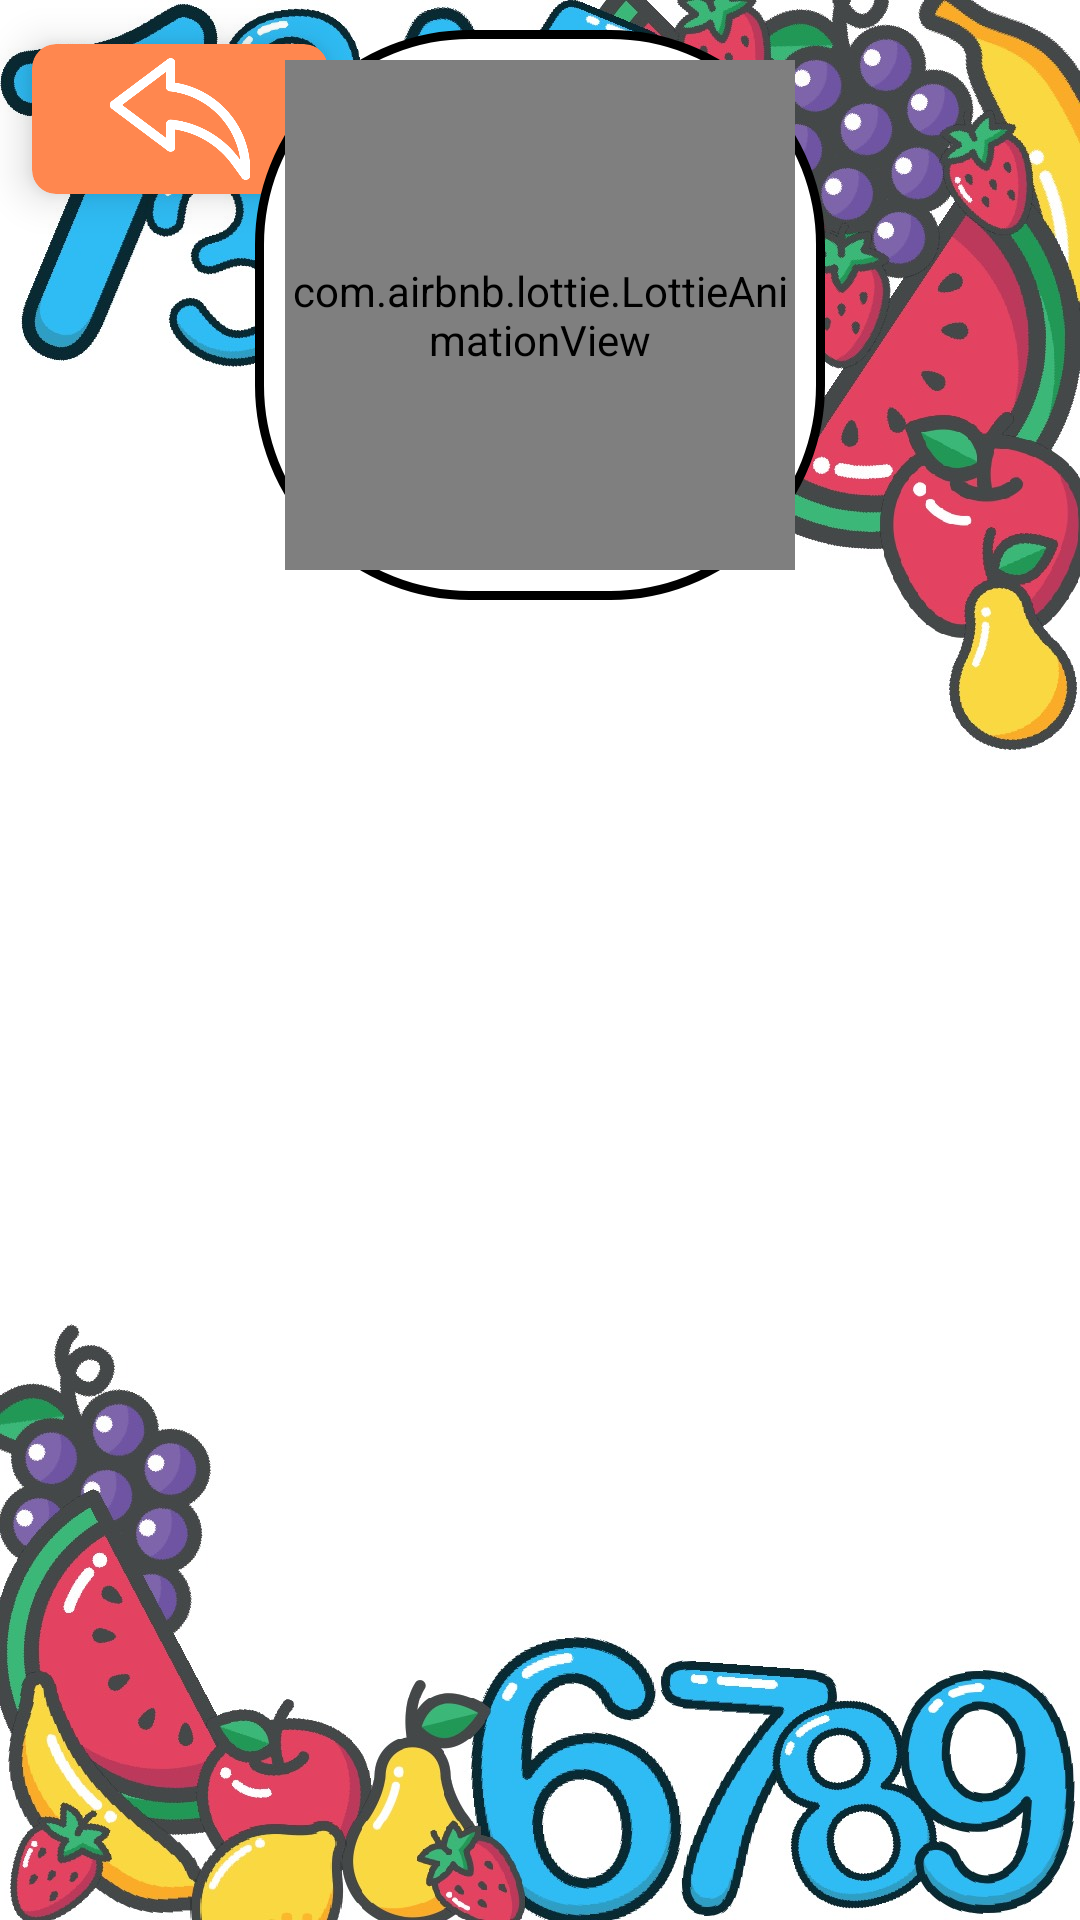

Produce the Android XML layout that renders to this screen, including the resource entries it uses.
<!-- AndroidManifest.xml: application theme Theme.PlayfulMath -->
<!-- res/layout/activity_ranking_list.xml -->
<?xml version="1.0" encoding="utf-8"?>
<androidx.constraintlayout.widget.ConstraintLayout xmlns:android="http://schemas.android.com/apk/res/android"
    xmlns:app="http://schemas.android.com/apk/res-auto"
    xmlns:tools="http://schemas.android.com/tools"
    android:layout_width="match_parent"
    android:layout_height="match_parent"
    tools:context=".RankingListActivity"
    android:background="@drawable/bg">

    <RelativeLayout
        android:id="@+id/relativeLayout"
        android:layout_width="wrap_content"
        android:layout_height="wrap_content"
        app:layout_constraintStart_toStartOf="parent"
        app:layout_constraintTop_toTopOf="parent">

        <androidx.cardview.widget.CardView
            android:id="@+id/rankingListBackCardView"
            android:layout_width="120dp"
            android:layout_height="wrap_content"
            android:layout_gravity="fill"
            app:cardBackgroundColor="@color/orange"
            app:cardCornerRadius="8dp"
            app:cardElevation="8dp"
            app:cardUseCompatPadding="true">

            <LinearLayout
                android:layout_width="wrap_content"
                android:layout_height="wrap_content"
                android:layout_gravity="center_vertical|center_horizontal"
                android:gravity="center"
                android:orientation="vertical">

                <ImageView
                    android:layout_width="50dp"
                    android:layout_height="50dp"
                    android:src="@drawable/back_icon" />
            </LinearLayout>
        </androidx.cardview.widget.CardView>
    </RelativeLayout>

    <LinearLayout
        android:id="@+id/rankingListLottieLinearLayout"
        android:layout_width="wrap_content"
        android:layout_height="wrap_content"
        android:background="@drawable/title_bg"
        android:layout_marginTop="10dp"
        android:padding="10dp"
        app:layout_constraintEnd_toEndOf="parent"
        app:layout_constraintStart_toStartOf="parent"
        app:layout_constraintTop_toTopOf="parent">

        <com.airbnb.lottie.LottieAnimationView
            android:id="@+id/lottieRankingList"
            android:layout_width="170dp"
            android:layout_height="170dp"
            android:elevation="5dp"
            app:lottie_autoPlay="true"
            app:lottie_loop="true"
            app:lottie_rawRes="@raw/rankinglist_anim"
            tools:layout_editor_absoluteX="180dp"
            tools:layout_editor_absoluteY="575dp" />
    </LinearLayout>

    <androidx.recyclerview.widget.RecyclerView
        android:id="@+id/rankingListRecyclerView"
        android:layout_width="match_parent"
        android:layout_height="match_parent"
        android:layout_marginTop="210dp"
        app:layout_constraintBottom_toBottomOf="parent"
        app:layout_constraintEnd_toEndOf="parent"
        app:layout_constraintHorizontal_bias="0.0"
        app:layout_constraintStart_toStartOf="parent"
        app:layout_constraintTop_toTopOf="@+id/rankingListLottieLinearLayout" />
</androidx.constraintlayout.widget.ConstraintLayout>
<!-- resources referenced by this layout -->
<resources>
  <color name="orange">#FF874F</color>
  <!-- drawable back_icon: png bitmap (drawable, 11457 bytes) -->
  <!-- drawable bg: jpeg bitmap (drawable, 261779 bytes) -->
  <!-- drawable title_bg (drawable) -->
  <?xml version="1.0" encoding="utf-8"?>
  <shape xmlns:android="http://schemas.android.com/apk/res/android">
      <solid android:color="@color/white" />
      <corners android:radius="70dp"/>
      <stroke
          android:width="3dp"
          android:color="@color/black" />
  </shape>
  <style name="Theme.PlayfulMath" parent="Theme.AppCompat.Light.NoActionBar">
          
          <item name="colorPrimary">@color/orange</item>
          <item name="colorPrimaryVariant">@color/orange</item>
          <item name="colorOnPrimary">@color/white</item>
          
          <item name="colorSecondary">@color/blue</item>
          <item name="colorSecondaryVariant">@color/blue</item>
          <item name="colorOnSecondary">@color/black</item>
          
          <item name="android:statusBarColor" tools:targetApi="l">?attr/colorPrimaryVariant</item>
          
      </style>
  <color name="white">#FFFFFFFF</color>
  <color name="black">#FF000000</color>
  <color name="blue">#4FCDFF</color>
</resources>
